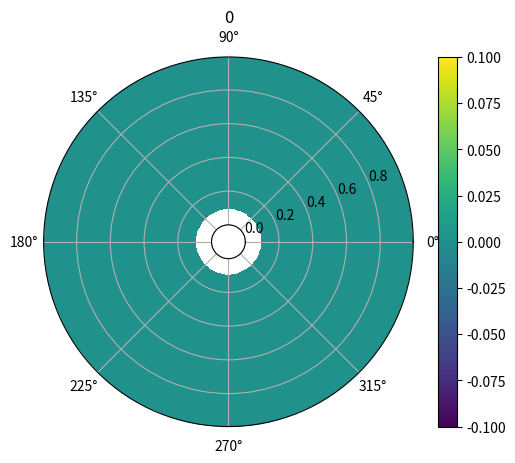

Reproduce this figure in Python. (Note: this script raises an exception after producing the figure.)
"""
Polar Convection code

Written By Maximilian Williams
"""

import matplotlib.pyplot as plt
import time
import copy
import math
import random
import numpy as np


def updateStreamFunctionFast(vorticity, streamfunction, simulationSettings):
	vorticity = np.array(vorticity)
	streamfunction = np.array(streamfunction)
	dPhi = simulationSettings['dPhi']
	dRadius = simulationSettings['dRadius']
	iterations = simulationSettings['poissonIterations']
	epsilon = simulationSettings['poissonError']
	omega = simulationSettings['SORParam']
	
	
	
	for iteration in range(iterations):
		ogsf = np.copy(streamfunction)
		## below works
		streamfunctionij1 = np.array(streamfunction)
		streamfunctionij1 = np.roll(streamfunctionij1, -1,axis=1) ## index 0 is the first index of the original

		## below works		
		streamfunctionijm1 = np.array(streamfunction)
		streamfunctionijm1 = np.roll(streamfunctionijm1, 1,axis=1) ## index 0 is the last index of the original
		
		## works
		streamfunctioni1j = np.array(streamfunction)
		streamfunctioni1j =  np.roll(streamfunctioni1j, -1, axis=0) ## index 0 is the first index of the original
		
		## works
		streamfunctionim1j = np.array(streamfunction)
		streamfunctionim1j = np.roll(streamfunctionim1j, 1, axis=0) ## index 0 is the last index of the original
		
		
		
		
		
		## index 0 on this is the last entry on streamfunction
		rs = [ 1/rIndexToR(simulationSettings, rIndex) for rIndex in range(simulationSettings['radiusSteps']) ]
		rss = [1/rIndexToR(simulationSettings, rIndex)**2 for rIndex in range(simulationSettings['radiusSteps']) ]
		updateCoeffecient = [rIndexToR(simulationSettings, rIndex)**2/(rIndexToR(simulationSettings, rIndex)**2*dPhi**2 + dRadius**2) for rIndex in range(simulationSettings['radiusSteps']) ]
		
		## good
		Irs = np.array([rs for index in range(simulationSettings['phiSteps'])])
		Irs = np.transpose(Irs)

		## good
		Irss = np.array([rss for index in range(simulationSettings['phiSteps'])])
		Irss = np.transpose(Irss)
		
		## not checked but looks correct
		updateCoeffecientMatrix = np.array([updateCoeffecient for index in range(simulationSettings['phiSteps'])])
		updateCoeffecientMatrix = np.transpose(updateCoeffecientMatrix)
		
		
		term1 = np.multiply(Irs, (streamfunctioni1j - streamfunctionim1j)   *(1/(2*dRadius)))
		
		term2 = (streamfunctioni1j + streamfunctionim1j) * 1/(dRadius**2)
		term3 = vorticity
		term4 = np.multiply(Irss, streamfunctionij1 + streamfunctionijm1) * (1/(dPhi**2))
		streamfunction = (1-omega)*streamfunction + omega * ((dRadius*dPhi)**2)/2 * np.multiply(updateCoeffecientMatrix, term1+term2+term3+term4)
		
		for rIndex in range(simulationSettings['radiusSteps']):
			streamfunction[rIndex][0] = 0
			streamfunction[rIndex][simulationSettings['phiSteps']-1] = 0
		for phiIndex in range(simulationSettings['phiSteps']):
			streamfunction[0][phiIndex] = 0
			streamfunction[simulationSettings['radiusSteps']-1][phiIndex] = 0
			
		difference = np.subtract(ogsf,streamfunction)
		epsilonDash = 0
		for rIndex in range(simulationSettings['radiusSteps']):
			for phiIndex in range(simulationSettings['phiSteps']):
				epsilonDash += abs(difference[rIndex][phiIndex])
		##print("iteration", iteration, "error", epsilonDash)
		if (epsilonDash < epsilon):
			break;
			
			
		##print(streamfunction)
		##time.sleep(1)
	##print(streamfunction)
	##time.sleep(1)
	return streamfunction
		
def updateStreamFunction(vorticity, streamfunction, simulationSettings):
	"""
	Function that finds the streamfunction using the SOR method in cartesian coordiantes
	Parameters:
		vorticity (n lists of size n): vorticity at each point in the domein
		streamfunction (n lists of size n): streamfunction at each point in the domain
		n (int): size of the domain
		iterations (int): number of iterations used for the SOR solver
		epsilon (float): acceptable error in streamfunction solution
	 	omega (float64): SOR parameter
	 
	 Returns:
	 	streamfunction: new streamfunction
	"""
	dPhi = simulationSettings['dPhi']
	dRadius = simulationSettings['dRadius']
	iterations = simulationSettings['poissonIterations']
	epsilon = simulationSettings['poissonError']
	omega = simulationSettings['SORParam']
	for interation in range(iterations):
		oldstreamfunction = copy.deepcopy(streamfunction)
		for rIndex in range(1,simulationSettings['radiusSteps']-1):
			for phiIndex in range(simulationSettings['phiSteps']):
				r = rIndexToR(simulationSettings, rIndex)
				term1 = 1/r * (streamfunction[rIndex+1][phiIndex] - streamfunction[rIndex-1][phiIndex])/(2*dRadius)
				term2 = (streamfunction[rIndex+1][phiIndex] + streamfunction[rIndex-1][phiIndex])/(dRadius**2)
				term3 = vorticity[rIndex][phiIndex]
				term4 = 1/r**2 *( streamfunction[rIndex][(phiIndex+1)%simulationSettings['phiSteps']]+streamfunction[rIndex][(phiIndex-1)%simulationSettings['phiSteps']] )/(dPhi**2)
				streamfunction[rIndex][phiIndex] = (1-omega)*streamfunction[rIndex][phiIndex] + omega * (dRadius * r * dPhi)**2/(2*(r**2 * dPhi**2 + dRadius**2)) *(term1 + term2 + term3 + term4)
				
				if (math.isnan(streamfunction[rIndex][phiIndex])):
					print("nan detected")
					print(OGsf[rIndex][phiIndex])
					print(oldstreamfunction[rIndex][phiIndex])
					print(term1)
					print(term2)
					print(term3)
					print(term4)
					
					time.sleep(10000)
				
		epsilonDash = 0
		for rIndex in range(simulationSettings['radiusSteps']):
			for phiIndex in range(simulationSettings['phiSteps']):
				epsilonDash += abs(oldstreamfunction[rIndex][phiIndex] - streamfunction[rIndex][phiIndex])
				
		##print("iteration:", interation, "error:", epsilonDash)
				
		if (epsilonDash < epsilon):
			break;
		if (interation == iterations - 1):
			raise Exception("When solving for streamfunction there was no convergence")
			
	return streamfunction

def updateTemperature(streamfunction, temperature, heat, simulationSettings):
	Cp = simulationSettings['Cp']
	kappa = simulationSettings['kappa']
	dt = simulationSettings['dt']
	dPhi = simulationSettings['dPhi']
	dRadius = simulationSettings['dRadius']
	iterations = simulationSettings['poissonIterations']
	epsilon = simulationSettings['poissonError']
	omega = simulationSettings['SORParam']
	rho0 = simulationSettings['rho0']
	
	##for phiIndex in range(simulationSettings['phiSteps']):
		##temperature[0][phiIndex] = temperature[1][phiIndex]
		##temperature[simulationSettings['radiusSteps']-1][phiIndex] = temperature[simulationSettings['radiusSteps']-2][phiIndex]

	oldTemperature = copy.deepcopy(temperature)
	for rIndex in range(0, simulationSettings['radiusSteps']):
		for phiIndex in range(simulationSettings['phiSteps']):
			r = rIndexToR(simulationSettings, rIndex)
			if (rIndex == 0):
				preTemp = oldTemperature[1][phiIndex]
				advTemp = oldTemperature[rIndex+1][phiIndex]
				u = 0
				v = 0
			
			
			elif (rIndex == simulationSettings['radiusSteps']-1):
				advTemp = oldTemperature[simulationSettings['radiusSteps']-2][phiIndex]
				preTemp = oldTemperature[rIndex-1][phiIndex]
				u = 0 
				v = 0
			else:
				advTemp = oldTemperature[rIndex+1][phiIndex]
				preTemp = oldTemperature[rIndex-1][phiIndex]
				u = 1/r * (streamfunction[rIndex][(phiIndex+1)%simulationSettings['phiSteps']] - streamfunction[rIndex][(phiIndex-1)%simulationSettings['phiSteps']])/(2*dPhi)
				v = - (streamfunction[rIndex+1][phiIndex] - streamfunction[rIndex-1][phiIndex])/(2*dRadius)
			
			
			term1 = ( advTemp - 2*oldTemperature[rIndex][phiIndex] + preTemp)/(dRadius**2)
			term2 = 1/r *(advTemp - preTemp)/(2*dRadius)
			term3 = 1/r**2 *(oldTemperature[rIndex][(phiIndex+1)%simulationSettings['phiSteps']] - 2*oldTemperature[rIndex][phiIndex] + oldTemperature[rIndex][ (phiIndex-1)%simulationSettings['phiSteps']]  )/(dPhi**2)
			term4 = heat[rIndex][phiIndex]/(Cp*rho0)
			
			
			if (abs(u)*dt/dRadius >= 1 or abs(v)*dt/(r*dPhi) >= 1):
				return temperature, "Time Fail"
			
			
			if (u>=0):
				term5 = -u * (oldTemperature[rIndex][phiIndex] - preTemp)/(dRadius)
			else:
				term5 = -u * (advTemp - oldTemperature[rIndex][phiIndex])/(dRadius)
			if (v >=0):
				term6 = -1/r * v * (oldTemperature[rIndex][(phiIndex)%simulationSettings['phiSteps']] - oldTemperature[rIndex][(phiIndex-1)%simulationSettings['phiSteps']])/(dPhi)
			else:
				term6 = -1/r * v * (oldTemperature[rIndex][(phiIndex+1)%simulationSettings['phiSteps']] - oldTemperature[rIndex][(phiIndex)%simulationSettings['phiSteps']])/(dPhi)
			##term5 = -1/r * (streamfunction[rIndex][(phiIndex+1)%simulationSettings['phiSteps']] - streamfunction[rIndex][(phiIndex-1)%simulationSettings['phiSteps']])/(2*dPhi) *(oldTemperature[rIndex+1][phiIndex] - oldTemperature[rIndex-1][phiIndex])/(2*dRadius)
			##term6 = 1/r * (streamfunction[rIndex+1][phiIndex] - streamfunction[rIndex-1][phiIndex])/(2*dRadius) *(oldTemperature[rIndex][(phiIndex+1)%simulationSettings['phiSteps']] - oldTemperature[rIndex][(phiIndex-1)%simulationSettings['phiSteps']])/(2*dPhi)
			update = kappa*(term1 + term2 + term3 ) + term4 + term5 + term6
			##print("update", update)
			temperature[rIndex][phiIndex] = oldTemperature[rIndex][phiIndex] + dt*update
			
	return temperature, None

def updateVorticity(vorticity, temperature, streamfunction, simulationSettings):
	## here we update the vorticity
	
	nu = simulationSettings['nu']
	dt = simulationSettings['dt']
	G = simulationSettings['G']
	rho0 = simulationSettings['rho0']
	dPhi = simulationSettings['dPhi']
	dRadius = simulationSettings['dRadius']
	alpha = simulationSettings['alpha']
	
	## we need to update the boundries
	
	for index in range(simulationSettings['phiSteps']):
		vorticity[0][index] = (streamfunction[0][index] - streamfunction[1][index])*2/(dRadius**2)
		vorticity[simulationSettings['radiusSteps']-1][index] = ( streamfunction[simulationSettings['radiusSteps']-1][index] -  streamfunction[simulationSettings['radiusSteps']-2][index])* 2/(dRadius**2)
		
	oldVorticity = copy.deepcopy(vorticity)
	
	for rIndex in range(1, simulationSettings['radiusSteps']-1):
		for phiIndex in range(simulationSettings['phiSteps']):
			
			r = rIndexToR(simulationSettings, rIndex)
			
			g = 4/3 *math.pi * G*  rho0*r
			term1 = -g/(rho0 * r) * (-rho0*alpha)*(temperature[rIndex][(phiIndex+1)%simulationSettings['phiSteps']] - temperature[rIndex][(phiIndex-1)%simulationSettings['phiSteps']])/(2*dPhi)
			term2 = (oldVorticity[rIndex+1][phiIndex] - 2*oldVorticity[rIndex][phiIndex] + oldVorticity[rIndex-1][phiIndex])/(dRadius**2)
			term3 = 1/r * (oldVorticity[rIndex+1][phiIndex] - oldVorticity[rIndex-1][phiIndex])/(2*dRadius)
			term4 = 1/r**2 * (oldVorticity[rIndex][(phiIndex+1)%simulationSettings['phiSteps']] - 2*oldVorticity[rIndex][phiIndex] + oldVorticity[rIndex][(phiIndex-1)%simulationSettings['phiSteps']])/(dPhi**2)
			
			update = term1 + nu * (term2 + term3 + term4)
			
			vorticity[rIndex][phiIndex] = oldVorticity[rIndex][phiIndex] + dt*update
	
	return vorticity
	
def rIndexToR(simulationSettings, rIndex):
	return simulationSettings['innerRadius'] + rIndex * simulationSettings['dRadius']
	
def phiIndexToPhi(simulationSettings, phiIndex):
	return phiIndex * simulationSettings['dPhi']
	
def generateFields(simulationSettings):
	streamfunction = [[0 for phiIndex in range(simulationSettings['phiSteps'])] for rIndex in range(simulationSettings['radiusSteps'])]
	
	vorticity = [[0 for phiIndex in range(simulationSettings['phiSteps'])] for rIndex in range(simulationSettings['radiusSteps'])]
	
	temperature = [[0 for phiIndex in range(simulationSettings['phiSteps'])] for rIndex in range(simulationSettings['radiusSteps'])]
	
	heat = [[0 for phiIndex in range(simulationSettings['phiSteps'])] for rIndex in range(simulationSettings['radiusSteps'])]
	
	return streamfunction, vorticity, temperature, heat
	
def myRound(number):
	if (number - math.floor(number)>=0.5 ):
		return int(math.ceil(number))
	else:
		return int(math.floor(number))
		
	
def plotFields(temperature, vorticity, streamfunction, rMesh, thetaMesh, t, index, analyticDynamics):
	rCenter = 0
	thetaCenter = 0
	
	totalTemperature = 0
	for rIndex in range(len(temperature)):
		for thetaIndex in range(len(temperature[0])):
			totalTemperature += temperature[rIndex][thetaIndex]
	
	xPosition = 0
	yPosition = 0
	for rIndex in range(len(temperature)):
		for thetaIndex in range(len(temperature[0])):

			r = rMesh[rIndex]
			theta = thetaMesh[thetaIndex]

			x = r*math.cos(theta)
			y = r*math.sin(theta)

			xPosition += x*temperature[rIndex][thetaIndex]/totalTemperature
			yPosition += y*temperature[rIndex][thetaIndex]/totalTemperature




			rCenter += rMesh[rIndex]*temperature[rIndex][thetaIndex]/totalTemperature
			##thetaCenter += (thetaMesh[thetaIndex] )*temperature[rIndex][thetaIndex]/totalTemperature

	##rCenter = (xPosition**2 + yPosition**2)**(0.5)
	if (xPosition > 0 and yPosition >= 0):
		thetaCenter = math.atan(abs(yPosition/xPosition))
	if (xPosition < 0 and yPosition >= 0):
		thetaCenter = math.pi - math.atan(abs(yPosition/xPosition))
	if (xPosition < 0 and yPosition < 0):
		thetaCenter = math.pi + math.atan(abs(yPosition/xPosition))
	if (xPosition > 0 and yPosition < 0):
		thetaCenter = 2*math.pi - math.atan(abs(yPosition/xPosition))

			
	##rCenter = myRound(rCenter)
	##thetaCenter = myRound(thetaCenter)

	fig, ax = plt.subplots(dpi=120, subplot_kw=dict(projection='polar'))
	pc = ax.pcolormesh(thetaMesh, rMesh, temperature, antialiased=False)
	theta = [thetaCenter%(2*math.pi)]
	r = [rCenter]
	##plt.plot(theta, r, 'or')
	
	
	ax.set_rorigin(-0.1)
	plt.colorbar(pc)
	plt.title(t)
	plt.savefig('tpolar/'+str(index)+".png")
	plt.close()
	
	
	fig, ax = plt.subplots(dpi=120, subplot_kw=dict(projection='polar'))
	pc = ax.pcolormesh(thetaMesh, rMesh, streamfunction, antialiased=False)
	ax.set_rorigin(-0.1)
	plt.title(t)
	plt.colorbar(pc)
	plt.savefig('sfspolar/'+str(index)+".png")
	plt.close()
	
	fig, ax = plt.subplots(dpi=120, subplot_kw=dict(projection='polar'))
	pc = ax.pcolormesh(thetaMesh, rMesh, vorticity, antialiased=False)
	ax.set_rorigin(-0.1)
	plt.title(t)
	plt.colorbar(pc)
	plt.savefig('vtspolar/'+str(index)+".png")
	plt.close()
	

def getTotalQ(T, simulationSettings):
	s = 0
	for rIndex in range(simulationSettings['radiusSteps']):
		for phiIndex in range(simulationSettings['phiSteps']):
			r = simulationSettings['innerRadius'] + rIndex*simulationSettings['dRadius']
			area = r * simulationSettings['dRadius']*simulationSettings['dPhi']
			s += area * T[rIndex][phiIndex]
			
	return s
	
def main():



	vel = 0.0005
	## settings for the simulation, how large our space is, how fine our grid is
	simulationSettings = dict()
	simulationSettings['outerRadius'] = 1
	simulationSettings['innerRadius'] = 0.1
	simulationSettings['radiusSteps'] = 100
	simulationSettings['phiSteps'] = 100
	simulationSettings['dRadius'] = (simulationSettings['outerRadius'] - simulationSettings['innerRadius'])/simulationSettings['radiusSteps']
	##simulationSettings['dRadius'] = simulationSettings['radiusSteps']/(simulationSettings['outerRadius'] - simulationSettings['innerRadius'])
	simulationSettings['dPhi'] = 2*math.pi/(simulationSettings['phiSteps']-1)
	simulationSettings['poissonIterations'] = 10000
	simulationSettings['poissonError'] = 0.001
	simulationSettings['SORParam'] = 0.5
	simulationSettings['dt'] = 10
	simulationSettings['Cp'] = 4000
	simulationSettings['kappa'] = 0.00000001
	simulationSettings['nu'] = 10**(-6)
	simulationSettings['G'] = -6.7*10**(-11)
	simulationSettings['Heat'] = 1
	rs = np.arange(simulationSettings['innerRadius'], simulationSettings['outerRadius'], simulationSettings['dRadius'] )
	thetas = np.arange(0, 2*math.pi+simulationSettings['dPhi'], simulationSettings['dPhi'] )



	
	rmesh, thetaMesh = np.meshgrid(rs, thetas)
	
	totalQ = []
	time = []
	
	simulationSettings['rho0'] = 1000
	##simulationSettings['alpha'] = 210*10**(-6) 
	simulationSettings['alpha'] = 1
	##simulationSettings['alpha'] = 0


	maxG = 4/3 *math.pi * simulationSettings['G'] * simulationSettings['rho0'] * simulationSettings['outerRadius']




	streamfunction, vorticity, temperature, heat = generateFields(simulationSettings)
	
	##streamfunction1 = [[ vel*( (j*simulationSettings['dRadius'])**2 ) for i in range(simulationSettings['phiSteps'])] for j in range(simulationSettings['radiusSteps'])]
	##streamfunction2 = [[ -vel*( (j*simulationSettings['dRadius'])**2) for i in range(simulationSettings['phiSteps'])] for j in range(simulationSettings['radiusSteps'])]
	
	
	analyticDynamics = dict()


	Pr = simulationSettings['nu']/simulationSettings['alpha']
	Ra = maxG * simulationSettings['alpha'] * simulationSettings['Heat'] * simulationSettings['outerRadius']**5 /(simulationSettings['nu'] * simulationSettings['kappa']**2 * simulationSettings['Cp'])

	print("stats about this simulation")
	print("Pr:", Pr, "Ra", Ra)

	t = 0
	
	##for phiIndex in range(int(0.4*simulationSettings['radiusSteps']),int(0.6*simulationSettings['radiusSteps']) ):
		##for rIndex in range(int(0.4*simulationSettings['phiSteps']),int(0.6*simulationSettings['phiSteps']) ):
			##temperature[rIndex][phiIndex] = 1
	

	rand1 = [[0 for _ in range(simulationSettings['phiSteps'])] for _ in range(simulationSettings['radiusSteps'])]
	rand2 = [[0 for _ in range(simulationSettings['phiSteps'])] for _ in range(simulationSettings['radiusSteps'])]
	for rIndex in range(simulationSettings['radiusSteps']):
		for phiIndex in range(simulationSettings['phiSteps']):
			rand1[rIndex][phiIndex] = (2.0*random.uniform(0,1) -1.0)
			rand2[rIndex][phiIndex] = (2.0*random.uniform(0,1) -1.0)


	index = 0
	while index<100000:	
		print("index", index, end="\r")
		totalQ.append(getTotalQ(temperature, simulationSettings))
		time.append(t)
		
			
		if (index % 100 == 0):
			plotFields(temperature, vorticity, streamfunction, rs, thetas, t, index, analyticDynamics)
			##plt.plot(time, totalQ)
			plt.xlabel("time (arb. units)")
			plt.ylabel("Total Thermal Energy (arb. units)")
			plt.savefig("polarTotalQ.png")
			
		streamfunction = updateStreamFunction(vorticity, streamfunction, simulationSettings)
		
		oldstreamfunction = copy.deepcopy(streamfunction)
		oldtemperature = copy.deepcopy(temperature)
		oldvorticity = copy.deepcopy(vorticity)
		
		
		
		##streamfunction = updateStreamFunctionFast(vorticity, streamfunction, simulationSettings)
		
		temperature, state = updateTemperature(streamfunction, temperature, heat, simulationSettings)

		for phiIndex in range(simulationSettings['phiSteps']):
			for rIndex in range(simulationSettings['radiusSteps']):
				da = (simulationSettings['innerRadius'] + rIndex*simulationSettings['dRadius']) * simulationSettings['dRadius'] * simulationSettings['dPhi']
				if (rIndex < 50):
					temperature[rIndex][phiIndex] += (1 + 0.8 * rand1[rIndex][phiIndex] )*simulationSettings['Heat']/simulationSettings['Cp'] * simulationSettings['dt']
				elif (rIndex >= 50):
					temperature[rIndex][phiIndex] += -(1 + 0.8 * rand1[rIndex][phiIndex])*simulationSettings['Heat']/simulationSettings['Cp'] * simulationSettings['dt']
		

		
		if (state == "Time Fail"):
			
			temperature = oldtemperature
			streamfunction = oldstreamfunction
			simulationSettings['dt'] = simulationSettings['dt']/2
			print("time halving, now has value", simulationSettings['dt'])
			continue 
		
		vorticity = updateVorticity(vorticity, temperature, streamfunction, simulationSettings)
		
		
		t = t + simulationSettings['dt']
		
		index += 1

main()
		
		

	
	
	
			


	
			
	
	
	
	
	
	
	

	
	
			
			

				
				
	
		
	
	
	
